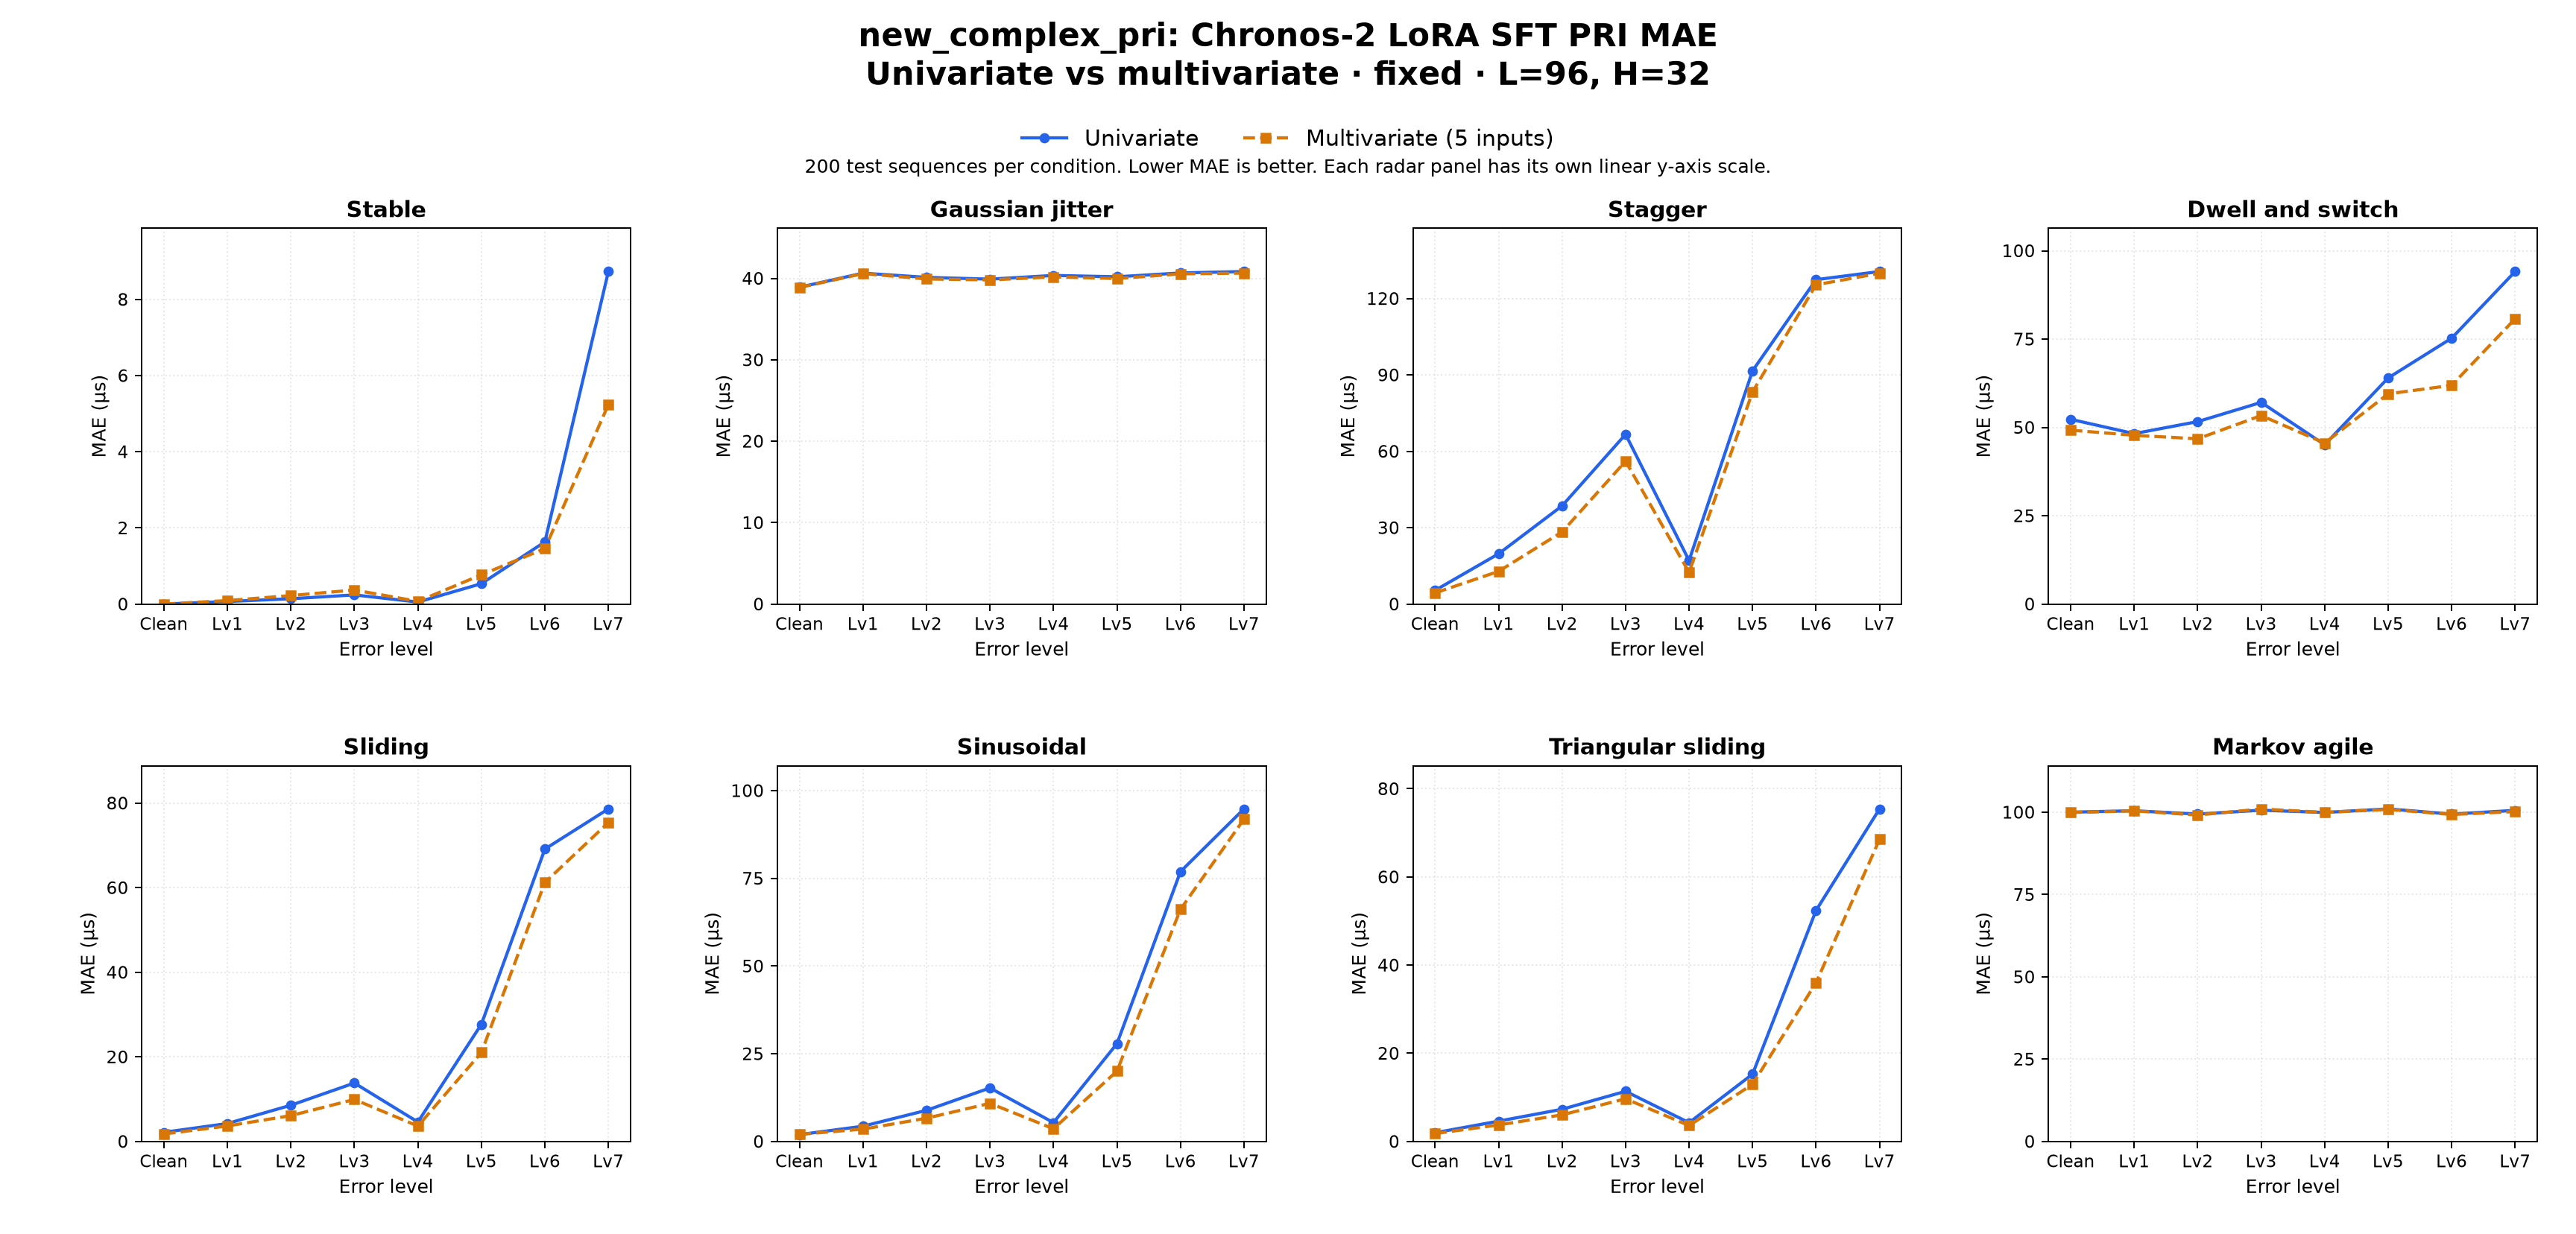

The table this chart was drawn from, first rows:
dataset_family, comparison, target, context_len, horizon, held_setting, radar_type, error_level, left_label, right_label, mae_left, mae_right, delta_right_minus_left, unit, test_sequences_each, regime_label
new_complex_pri, univariate_vs_multivariate, PRI, 96, 32, fixed, stable, clean, Univariate, Multivariate (5 inputs), 0.0, 0.0, 0.0, us, 200, LoRA SFT
new_complex_pri, univariate_vs_multivariate, PRI, 96, 32, fixed, stable, error_lv1, Univariate, Multivariate (5 inputs), 0.06774, 0.09213, 0.0244, us, 200, LoRA SFT
new_complex_pri, univariate_vs_multivariate, PRI, 96, 32, fixed, stable, error_lv2, Univariate, Multivariate (5 inputs), 0.1401, 0.2238, 0.08377, us, 200, LoRA SFT
new_complex_pri, univariate_vs_multivariate, PRI, 96, 32, fixed, stable, error_lv3, Univariate, Multivariate (5 inputs), 0.2413, 0.3692, 0.1279, us, 200, LoRA SFT
new_complex_pri, univariate_vs_multivariate, PRI, 96, 32, fixed, stable, error_lv4, Univariate, Multivariate (5 inputs), 0.05368, 0.0712, 0.01751, us, 200, LoRA SFT
new_complex_pri, univariate_vs_multivariate, PRI, 96, 32, fixed, stable, error_lv5, Univariate, Multivariate (5 inputs), 0.5357, 0.7692, 0.2334, us, 200, LoRA SFT
new_complex_pri, univariate_vs_multivariate, PRI, 96, 32, fixed, stable, error_lv6, Univariate, Multivariate (5 inputs), 1.634, 1.457, -0.1766, us, 200, LoRA SFT
new_complex_pri, univariate_vs_multivariate, PRI, 96, 32, fixed, stable, error_lv7, Univariate, Multivariate (5 inputs), 8.732, 5.236, -3.496, us, 200, LoRA SFT
new_complex_pri, univariate_vs_multivariate, PRI, 96, 32, fixed, jitter, clean, Univariate, Multivariate (5 inputs), 38.91, 38.88, -0.03203, us, 200, LoRA SFT
new_complex_pri, univariate_vs_multivariate, PRI, 96, 32, fixed, jitter, error_lv1, Univariate, Multivariate (5 inputs), 40.64, 40.58, -0.05953, us, 200, LoRA SFT
new_complex_pri, univariate_vs_multivariate, PRI, 96, 32, fixed, jitter, error_lv2, Univariate, Multivariate (5 inputs), 40.12, 39.93, -0.1969, us, 200, LoRA SFT
new_complex_pri, univariate_vs_multivariate, PRI, 96, 32, fixed, jitter, error_lv3, Univariate, Multivariate (5 inputs), 39.9, 39.81, -0.09538, us, 200, LoRA SFT
new_complex_pri, univariate_vs_multivariate, PRI, 96, 32, fixed, jitter, error_lv4, Univariate, Multivariate (5 inputs), 40.36, 40.18, -0.1762, us, 200, LoRA SFT
new_complex_pri, univariate_vs_multivariate, PRI, 96, 32, fixed, jitter, error_lv5, Univariate, Multivariate (5 inputs), 40.19, 39.98, -0.2132, us, 200, LoRA SFT
new_complex_pri, univariate_vs_multivariate, PRI, 96, 32, fixed, jitter, error_lv6, Univariate, Multivariate (5 inputs), 40.66, 40.55, -0.1124, us, 200, LoRA SFT
new_complex_pri, univariate_vs_multivariate, PRI, 96, 32, fixed, jitter, error_lv7, Univariate, Multivariate (5 inputs), 40.84, 40.64, -0.1987, us, 200, LoRA SFT
new_complex_pri, univariate_vs_multivariate, PRI, 96, 32, fixed, stagger, clean, Univariate, Multivariate (5 inputs), 5.378, 4.388, -0.9906, us, 200, LoRA SFT
new_complex_pri, univariate_vs_multivariate, PRI, 96, 32, fixed, stagger, error_lv1, Univariate, Multivariate (5 inputs), 19.74, 12.85, -6.895, us, 200, LoRA SFT
new_complex_pri, univariate_vs_multivariate, PRI, 96, 32, fixed, stagger, error_lv2, Univariate, Multivariate (5 inputs), 38.57, 28.34, -10.23, us, 200, LoRA SFT
new_complex_pri, univariate_vs_multivariate, PRI, 96, 32, fixed, stagger, error_lv3, Univariate, Multivariate (5 inputs), 66.67, 56.11, -10.56, us, 200, LoRA SFT
new_complex_pri, univariate_vs_multivariate, PRI, 96, 32, fixed, stagger, error_lv4, Univariate, Multivariate (5 inputs), 17.1, 12.46, -4.644, us, 200, LoRA SFT
new_complex_pri, univariate_vs_multivariate, PRI, 96, 32, fixed, stagger, error_lv5, Univariate, Multivariate (5 inputs), 91.64, 83.34, -8.293, us, 200, LoRA SFT
new_complex_pri, univariate_vs_multivariate, PRI, 96, 32, fixed, stagger, error_lv6, Univariate, Multivariate (5 inputs), 127.4, 125.4, -2.009, us, 200, LoRA SFT
new_complex_pri, univariate_vs_multivariate, PRI, 96, 32, fixed, stagger, error_lv7, Univariate, Multivariate (5 inputs), 130.6, 129.9, -0.7155, us, 200, LoRA SFT
new_complex_pri, univariate_vs_multivariate, PRI, 96, 32, fixed, dwell_and_switch, clean, Univariate, Multivariate (5 inputs), 52.29, 49.23, -3.065, us, 200, LoRA SFT
new_complex_pri, univariate_vs_multivariate, PRI, 96, 32, fixed, dwell_and_switch, error_lv1, Univariate, Multivariate (5 inputs), 48.25, 47.77, -0.4764, us, 200, LoRA SFT
new_complex_pri, univariate_vs_multivariate, PRI, 96, 32, fixed, dwell_and_switch, error_lv2, Univariate, Multivariate (5 inputs), 51.65, 46.78, -4.866, us, 200, LoRA SFT
new_complex_pri, univariate_vs_multivariate, PRI, 96, 32, fixed, dwell_and_switch, error_lv3, Univariate, Multivariate (5 inputs), 57.09, 53.36, -3.731, us, 200, LoRA SFT
new_complex_pri, univariate_vs_multivariate, PRI, 96, 32, fixed, dwell_and_switch, error_lv4, Univariate, Multivariate (5 inputs), 45.1, 45.56, 0.464, us, 200, LoRA SFT
new_complex_pri, univariate_vs_multivariate, PRI, 96, 32, fixed, dwell_and_switch, error_lv5, Univariate, Multivariate (5 inputs), 64, 59.5, -4.497, us, 200, LoRA SFT
new_complex_pri, univariate_vs_multivariate, PRI, 96, 32, fixed, dwell_and_switch, error_lv6, Univariate, Multivariate (5 inputs), 75.26, 61.91, -13.35, us, 200, LoRA SFT
new_complex_pri, univariate_vs_multivariate, PRI, 96, 32, fixed, dwell_and_switch, error_lv7, Univariate, Multivariate (5 inputs), 94.13, 80.76, -13.36, us, 200, LoRA SFT
new_complex_pri, univariate_vs_multivariate, PRI, 96, 32, fixed, sliding, clean, Univariate, Multivariate (5 inputs), 2.158, 1.767, -0.3904, us, 200, LoRA SFT
new_complex_pri, univariate_vs_multivariate, PRI, 96, 32, fixed, sliding, error_lv1, Univariate, Multivariate (5 inputs), 4.242, 3.662, -0.5802, us, 200, LoRA SFT
new_complex_pri, univariate_vs_multivariate, PRI, 96, 32, fixed, sliding, error_lv2, Univariate, Multivariate (5 inputs), 8.566, 6.112, -2.454, us, 200, LoRA SFT
new_complex_pri, univariate_vs_multivariate, PRI, 96, 32, fixed, sliding, error_lv3, Univariate, Multivariate (5 inputs), 13.81, 9.929, -3.886, us, 200, LoRA SFT
new_complex_pri, univariate_vs_multivariate, PRI, 96, 32, fixed, sliding, error_lv4, Univariate, Multivariate (5 inputs), 4.598, 3.64, -0.958, us, 200, LoRA SFT
new_complex_pri, univariate_vs_multivariate, PRI, 96, 32, fixed, sliding, error_lv5, Univariate, Multivariate (5 inputs), 27.7, 21.02, -6.675, us, 200, LoRA SFT
new_complex_pri, univariate_vs_multivariate, PRI, 96, 32, fixed, sliding, error_lv6, Univariate, Multivariate (5 inputs), 69.13, 61.23, -7.901, us, 200, LoRA SFT
new_complex_pri, univariate_vs_multivariate, PRI, 96, 32, fixed, sliding, error_lv7, Univariate, Multivariate (5 inputs), 78.63, 75.4, -3.226, us, 200, LoRA SFT
new_complex_pri, univariate_vs_multivariate, PRI, 96, 32, fixed, sinusoidal, clean, Univariate, Multivariate (5 inputs), 1.946, 2.021, 0.07406, us, 200, LoRA SFT
new_complex_pri, univariate_vs_multivariate, PRI, 96, 32, fixed, sinusoidal, error_lv1, Univariate, Multivariate (5 inputs), 4.346, 3.518, -0.8282, us, 200, LoRA SFT
new_complex_pri, univariate_vs_multivariate, PRI, 96, 32, fixed, sinusoidal, error_lv2, Univariate, Multivariate (5 inputs), 8.871, 6.619, -2.252, us, 200, LoRA SFT
new_complex_pri, univariate_vs_multivariate, PRI, 96, 32, fixed, sinusoidal, error_lv3, Univariate, Multivariate (5 inputs), 15.25, 10.87, -4.383, us, 200, LoRA SFT
new_complex_pri, univariate_vs_multivariate, PRI, 96, 32, fixed, sinusoidal, error_lv4, Univariate, Multivariate (5 inputs), 5.369, 3.615, -1.754, us, 200, LoRA SFT
new_complex_pri, univariate_vs_multivariate, PRI, 96, 32, fixed, sinusoidal, error_lv5, Univariate, Multivariate (5 inputs), 27.87, 20.04, -7.836, us, 200, LoRA SFT
new_complex_pri, univariate_vs_multivariate, PRI, 96, 32, fixed, sinusoidal, error_lv6, Univariate, Multivariate (5 inputs), 76.9, 66.16, -10.74, us, 200, LoRA SFT
new_complex_pri, univariate_vs_multivariate, PRI, 96, 32, fixed, sinusoidal, error_lv7, Univariate, Multivariate (5 inputs), 94.79, 91.86, -2.927, us, 200, LoRA SFT
new_complex_pri, univariate_vs_multivariate, PRI, 96, 32, fixed, triangular_sliding, clean, Univariate, Multivariate (5 inputs), 1.974, 1.79, -0.1834, us, 200, LoRA SFT
new_complex_pri, univariate_vs_multivariate, PRI, 96, 32, fixed, triangular_sliding, error_lv1, Univariate, Multivariate (5 inputs), 4.606, 3.744, -0.862, us, 200, LoRA SFT
new_complex_pri, univariate_vs_multivariate, PRI, 96, 32, fixed, triangular_sliding, error_lv2, Univariate, Multivariate (5 inputs), 7.302, 6.031, -1.271, us, 200, LoRA SFT
new_complex_pri, univariate_vs_multivariate, PRI, 96, 32, fixed, triangular_sliding, error_lv3, Univariate, Multivariate (5 inputs), 11.37, 9.682, -1.693, us, 200, LoRA SFT
new_complex_pri, univariate_vs_multivariate, PRI, 96, 32, fixed, triangular_sliding, error_lv4, Univariate, Multivariate (5 inputs), 4.26, 3.603, -0.6573, us, 200, LoRA SFT
new_complex_pri, univariate_vs_multivariate, PRI, 96, 32, fixed, triangular_sliding, error_lv5, Univariate, Multivariate (5 inputs), 15.26, 12.95, -2.31, us, 200, LoRA SFT
new_complex_pri, univariate_vs_multivariate, PRI, 96, 32, fixed, triangular_sliding, error_lv6, Univariate, Multivariate (5 inputs), 52.39, 36.01, -16.39, us, 200, LoRA SFT
new_complex_pri, univariate_vs_multivariate, PRI, 96, 32, fixed, triangular_sliding, error_lv7, Univariate, Multivariate (5 inputs), 75.43, 68.52, -6.91, us, 200, LoRA SFT
new_complex_pri, univariate_vs_multivariate, PRI, 96, 32, fixed, markov_agile, clean, Univariate, Multivariate (5 inputs), 100, 99.91, -0.1022, us, 200, LoRA SFT
new_complex_pri, univariate_vs_multivariate, PRI, 96, 32, fixed, markov_agile, error_lv1, Univariate, Multivariate (5 inputs), 100.4, 100.4, -0.03595, us, 200, LoRA SFT
new_complex_pri, univariate_vs_multivariate, PRI, 96, 32, fixed, markov_agile, error_lv2, Univariate, Multivariate (5 inputs), 99.43, 99.15, -0.2832, us, 200, LoRA SFT
new_complex_pri, univariate_vs_multivariate, PRI, 96, 32, fixed, markov_agile, error_lv3, Univariate, Multivariate (5 inputs), 100.6, 101, 0.3618, us, 200, LoRA SFT
... 4 more rows
